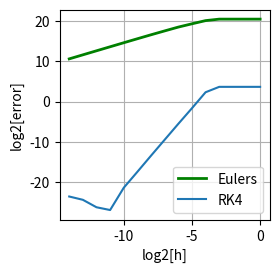

The matplotlib source for this figure:
import numpy as np
import matplotlib.pyplot as plt
from math import log10, log2
from math import e as exp


def main(x_init, t_init, tend, nsteps, h, fn):
    time = np.linspace(t_init, tend, nsteps)
    rk_Val_array = solve_ode(x_init, t_init, tend, nsteps,  h, fn, rk4_step)
    eu_Val_array = solve_ode(x_init, t_init, tend, nsteps, h, fn, euler_step)
    eu = get_Error(eu_Val_array, time)
    rk = get_Error(rk_Val_array, time)


def get_Error(valarray, tarray):
    solnarray = np.array(tarray)
    soln = exp**(solnarray)
    error_array = abs(valarray-tarray)
    print(error_array)


def function(x, t):
    return x


def f_shm(X, t):
    x, v = X
    dxdt = v
    dvdt = -x
    dXdt = [dxdt, dvdt]
    return dXdt


def euler_step(x_i, h, t_i, fn):
    x_i_1 = x_i + h*fn(x_i,  t_i)
    t_i_1 = t_i + h
    return x_i_1, t_i_1


def rk4_step(x_i, h, t_i, fn):
    k1 = fn(x_i, t_i)
    k2 = fn(x_i + k1*(h/2), t_i + h/2)
    k3 = fn(x_i + k2*(h/2), t_i + h/2)
    k4 = fn(x_i + k3*h, t_i + h)
    x_i_1 = x_i + (h/6)*(k1 + 2*(k2+k3) + k4)
    t_i_1 = t_i + h
    return x_i_1, t_i_1


def solve_to(x1, t1, t2, deltat_max, fn,  step_fn):
    Range = t2 - t1
    tempx = x1
    tempt = t1
    full_steps = Range // deltat_max
    for step in range(int(full_steps)):
        tempx, tempt = step_fn(tempx, deltat_max, tempt, fn)
        step += 1
    if tempt != t2:
        remainder = t2 - tempt
        tempx, tempt = step_fn(tempx, remainder, tempt, fn)

    return tempx


def solve_ode(x1, tstart, tend, nsteps, h, fn, step_fn):
    tarray = np.linspace(tstart, tend, nsteps)
    nsols = len(tarray)
    x_array = [x1]
    # x_array = np.array([vars, nsols])
    for i in range(nsols-1):
        t1 = tarray[i]
        t2 = tarray[i+1]
        x_i_1 = solve_to(x_array[-1], t1, t2, h, fn, step_fn)
        x_array.append(x_i_1)
    return x_array


def plot_solution(t, x):
    """Produce a figure with timeseries and phasespace plots"""

    # Create a figure with two plotting axes side by side:
    fig = plt.figure(figsize=(6, 3))
    ax1 = fig.add_axes([0.58, 0.15, 0.35, 0.7])

    # Timeseries plot
    # ax1.set_title('Time series: $x$ against $t$')
    ax1.plot(t, x, color='green', linewidth=2, label=r'$x$')
    ax1.grid()
    ax1.legend()

    # Return the figure handle for showing/saving
    # plt.show()
    return fig


x0 = 1
t0 = 0
tf = 15

rk_e_array = []
h_array = []
eu_e_array = []

for iter in range(tf):
    h = (1/2)**iter
    rk_Val_array = solve_ode(x0, t0, tf, 200,  h, function, rk4_step)
    eu_Val_array = solve_ode(x0, t0, tf, 200, h, function, euler_step)
    eu_Final_val = eu_Val_array[-1]
    rk_Final_val = rk_Val_array[-1]
    rk_Error = abs(rk_Final_val - exp**tf)
    eu_Error = abs(eu_Final_val - exp**tf)
    rk_e_array.append(rk_Error)
    eu_e_array.append(eu_Error)
    h_array.append(h)

for i in range(len(h_array)):
    eu_e_array[i] = log2(eu_e_array[i])
    rk_e_array[i] = log2(rk_e_array[i])
    h_array[i] = log2(h_array[i])

fig = plt.figure(figsize=(6, 3))
ax1 = fig.add_axes([0.58, 0.15, 0.35, 0.7])

# Timeseries plot
# ax1.set_title('Time series: $x$ against $t$')
ax1.plot(h_array, eu_e_array, color='green', linewidth=2, label=r'Eulers')
ax1.plot(h_array, rk_e_array, label=r'RK4')
ax1.grid()
ax1.legend()


plt.xlabel('log2[h]')
plt.ylabel('log2[error]')
plt.show()
# x2 = solve_ode(x0, time, h, function, rk4_step)
# print(x2)
# plot_solution(time, x2)
# plt.show()


